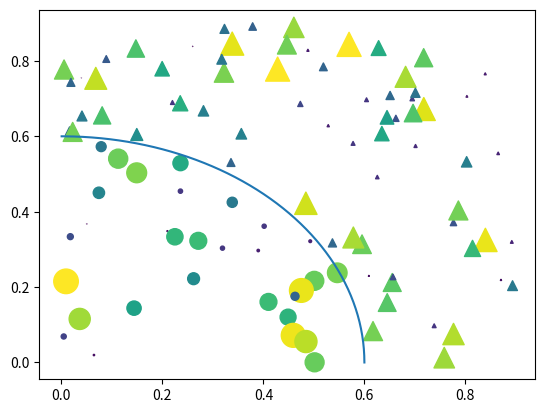

Here is the Python script that generated this plot:
import matplotlib.pyplot as plt
import numpy as np

num = 100
r0 = 0.6
x = 0.9*np.random.rand(num)
y = 0.9*np.random.rand(num)
area = np.pi*(10 * np.random.rand(num))**2
c = np.sqrt(area)
r = np.sqrt(x*x + y*y)
area1 = np.ma.masked_where(r < r0, area)
area2 = np.ma.masked_where(r >= r0, area)
plt.scatter(x, y, s=area1, marker='^', c=c)
plt.scatter(x, y, s=area2, marker='o', c=c)
theta = np.arange(0, np.pi/2, 0.01)
plt.plot(r0*np.cos(theta), r0*np.sin(theta))

plt.show()
